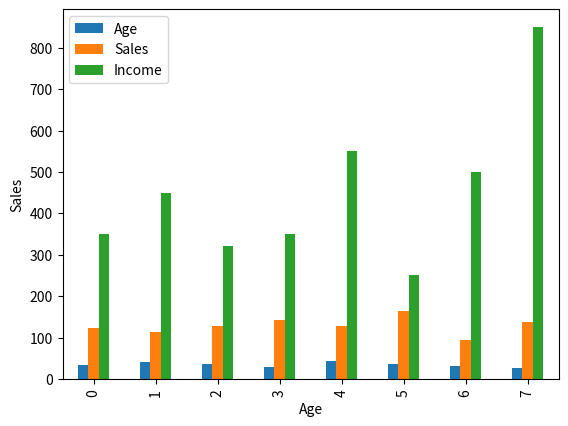

Python code for this plot:

print('******program to plot a simple bar chart*********')
import pandas as pd
import matplotlib.pyplot as plt

data = [['E001', 'M', 34,123,'Normal', 350],
        ['E002', 'F', 40,113,'WEIGHT', 450],
        ['E003', 'F', 37,129,'Normal', 320],
        ['E004', 'M', 30,143,'Normal', 350],
        ['E005', 'F', 44,129,'AVERAGE', 550],
        ['E006', 'M', 36,165,'OVERWEIGHT', 250],
        ['E007', 'M', 32,93,'Normal', 500],
        ['E008', 'F', 26,137,'Normal', 850]]

df = pd.DataFrame(data, columns=['EMPID','Gender','Age','Sales','BMI','Income'])
df.plot.bar()
plt.bar(df['Age'], df['Sales'])
plt.xlabel('Age')
plt.ylabel('Sales')
plt.show()